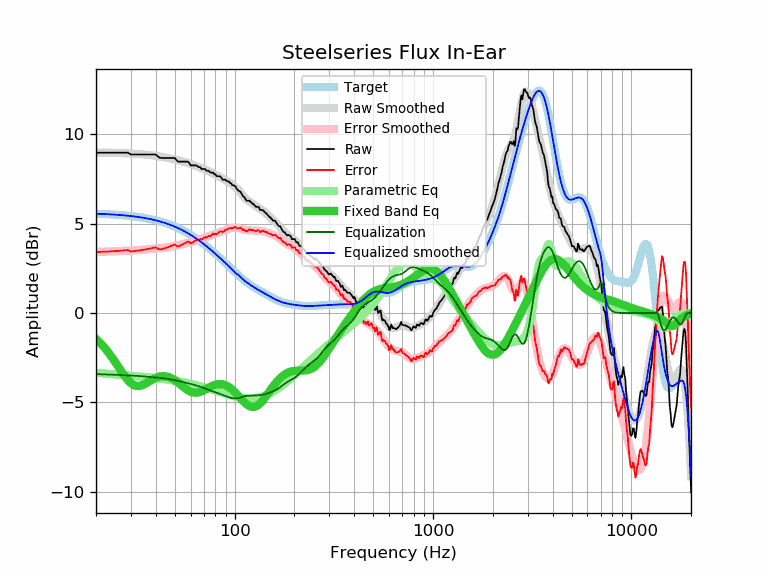

Data behind this chart, as committed beside it:
frequency, raw, error, smoothed, error_smoothed, equalization, parametric_eq, equalized_raw, equalized_smoothed, target
20, 8.97, 3.41, 8.98, 3.42, -3.42, -1.45, 5.55, 5.56, 5.56
21, 8.97, 3.42, 8.97, 3.43, -3.43, -1.67, 5.54, 5.55, 5.55
22, 8.97, 3.43, 8.97, 3.43, -3.43, -1.92, 5.54, 5.54, 5.54
23, 8.97, 3.44, 8.97, 3.44, -3.44, -2.18, 5.53, 5.53, 5.53
24, 8.97, 3.45, 8.97, 3.45, -3.45, -2.46, 5.52, 5.52, 5.52
25, 8.97, 3.46, 8.96, 3.45, -3.45, -2.75, 5.52, 5.51, 5.51
26, 8.97, 3.48, 8.95, 3.46, -3.46, -3.03, 5.51, 5.49, 5.49
27, 8.97, 3.49, 8.95, 3.47, -3.47, -3.31, 5.50, 5.48, 5.48
28, 8.97, 3.51, 8.94, 3.48, -3.48, -3.56, 5.49, 5.46, 5.46
29, 8.97, 3.52, 8.93, 3.49, -3.49, -3.76, 5.48, 5.45, 5.45
30, 8.87, 3.44, 8.92, 3.49, -3.49, -3.92, 5.38, 5.43, 5.43
31, 8.87, 3.46, 8.91, 3.50, -3.50, -4.03, 5.37, 5.41, 5.41
32, 8.87, 3.48, 8.90, 3.51, -3.51, -4.08, 5.36, 5.39, 5.39
33, 8.87, 3.50, 8.89, 3.52, -3.52, -4.08, 5.34, 5.37, 5.37
34, 8.87, 3.52, 8.88, 3.54, -3.54, -4.05, 5.33, 5.35, 5.35
35, 8.87, 3.55, 8.87, 3.55, -3.55, -3.99, 5.32, 5.32, 5.32
36, 8.87, 3.57, 8.86, 3.56, -3.56, -3.92, 5.31, 5.30, 5.30
37, 8.87, 3.60, 8.84, 3.57, -3.57, -3.84, 5.30, 5.27, 5.27
38, 8.87, 3.62, 8.83, 3.58, -3.58, -3.76, 5.29, 5.25, 5.25
39, 8.87, 3.65, 8.81, 3.60, -3.60, -3.69, 5.27, 5.22, 5.22
40, 8.87, 3.68, 8.80, 3.61, -3.61, -3.63, 5.26, 5.19, 5.19
41, 8.76, 3.60, 8.78, 3.62, -3.62, -3.58, 5.14, 5.16, 5.16
42, 8.69, 3.56, 8.76, 3.63, -3.63, -3.55, 5.06, 5.13, 5.13
43, 8.67, 3.58, 8.74, 3.64, -3.64, -3.53, 5.03, 5.09, 5.09
44, 8.67, 3.61, 8.71, 3.66, -3.66, -3.53, 5.01, 5.06, 5.06
45, 8.67, 3.65, 8.69, 3.67, -3.67, -3.54, 5.00, 5.02, 5.02
46, 8.67, 3.68, 8.67, 3.69, -3.69, -3.56, 4.98, 4.99, 4.99
47, 8.67, 3.72, 8.65, 3.70, -3.70, -3.60, 4.97, 4.95, 4.95
48, 8.67, 3.76, 8.63, 3.72, -3.72, -3.65, 4.95, 4.91, 4.91
49, 8.67, 3.80, 8.61, 3.74, -3.74, -3.70, 4.93, 4.87, 4.87
50, 8.67, 3.84, 8.59, 3.76, -3.76, -3.76, 4.91, 4.83, 4.83
51, 8.54, 3.75, 8.57, 3.78, -3.78, -3.83, 4.76, 4.79, 4.79
52, 8.47, 3.72, 8.55, 3.80, -3.80, -3.91, 4.67, 4.75, 4.75
53, 8.47, 3.77, 8.52, 3.82, -3.82, -3.98, 4.65, 4.70, 4.70
54, 8.47, 3.81, 8.50, 3.84, -3.84, -4.05, 4.63, 4.66, 4.66
55, 8.47, 3.86, 8.47, 3.86, -3.86, -4.13, 4.61, 4.61, 4.61
56, 8.47, 3.90, 8.45, 3.88, -3.88, -4.19, 4.59, 4.57, 4.57
57, 8.47, 3.95, 8.42, 3.90, -3.90, -4.26, 4.57, 4.52, 4.52
58, 8.47, 4.00, 8.39, 3.92, -3.92, -4.31, 4.55, 4.47, 4.47
59, 8.40, 3.98, 8.37, 3.94, -3.94, -4.36, 4.46, 4.42, 4.42
60, 8.26, 3.89, 8.34, 3.96, -3.96, -4.40, 4.30, 4.37, 4.37
61, 8.26, 3.94, 8.31, 3.99, -3.99, -4.43, 4.27, 4.32, 4.32
62, 8.26, 3.99, 8.28, 4.01, -4.01, -4.45, 4.25, 4.27, 4.27
63, 8.26, 4.04, 8.25, 4.03, -4.03, -4.46, 4.23, 4.22, 4.22
64, 8.26, 4.09, 8.22, 4.05, -4.05, -4.46, 4.21, 4.17, 4.17
65, 8.21, 4.09, 8.19, 4.08, -4.08, -4.45, 4.13, 4.12, 4.12
66, 8.16, 4.09, 8.17, 4.10, -4.10, -4.43, 4.06, 4.07, 4.07
67, 8.16, 4.15, 8.14, 4.12, -4.12, -4.41, 4.04, 4.01, 4.01
68, 8.06, 4.10, 8.11, 4.15, -4.15, -4.38, 3.91, 3.96, 3.96
69, 8.06, 4.15, 8.08, 4.17, -4.17, -4.35, 3.89, 3.91, 3.91
70, 8.06, 4.21, 8.05, 4.20, -4.20, -4.32, 3.86, 3.85, 3.85
71, 8.06, 4.26, 8.02, 4.22, -4.22, -4.28, 3.84, 3.80, 3.80
72, 7.96, 4.22, 7.99, 4.25, -4.25, -4.24, 3.71, 3.74, 3.74
73, 7.96, 4.27, 7.96, 4.27, -4.27, -4.21, 3.69, 3.69, 3.69
74, 7.96, 4.32, 7.93, 4.30, -4.30, -4.17, 3.66, 3.64, 3.64
75, 7.89, 4.31, 7.90, 4.32, -4.32, -4.13, 3.57, 3.58, 3.58
76, 7.86, 4.33, 7.87, 4.35, -4.35, -4.10, 3.51, 3.53, 3.53
77, 7.86, 4.39, 7.84, 4.37, -4.37, -4.07, 3.49, 3.47, 3.47
78, 7.86, 4.44, 7.81, 4.39, -4.39, -4.05, 3.47, 3.42, 3.42
79, 7.76, 4.39, 7.78, 4.41, -4.41, -4.02, 3.35, 3.37, 3.37
... 553 more rows
